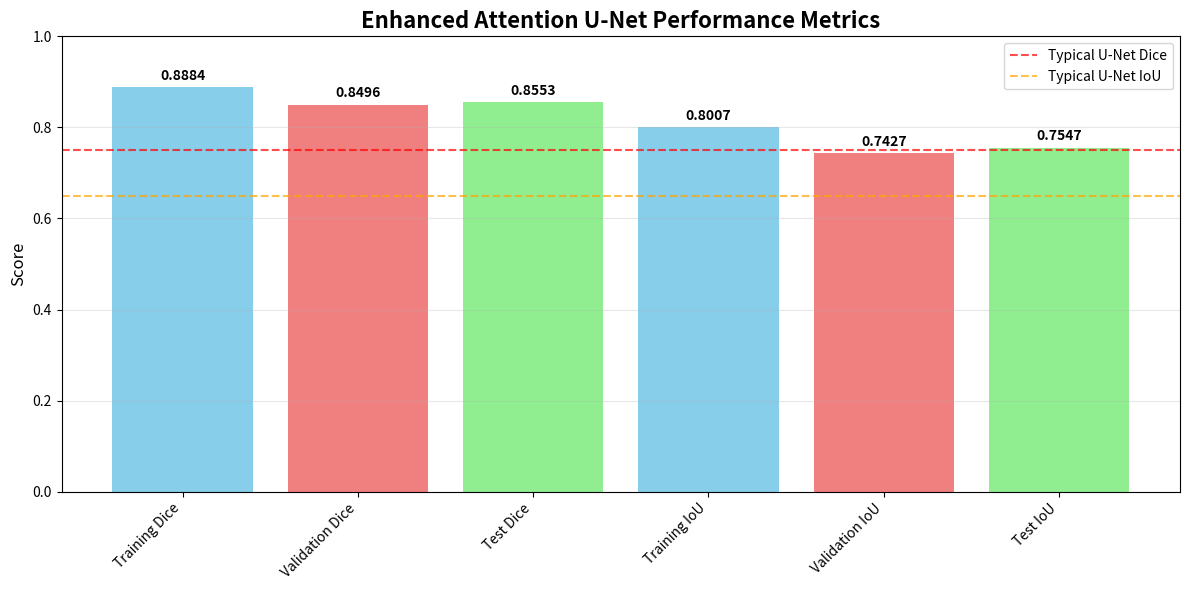

The script that saved this image:
"""
Analyze Enhanced Attention U-Net Results
[redacted]
"""

import os
import json
import matplotlib.pyplot as plt
import numpy as np

def analyze_training_results():
    """
    Analyze the training results from the Enhanced Attention U-Net
    """
    print("="*80)
    print("ENHANCED ATTENTION U-NET RESULTS ANALYSIS")
    print("="*80)
    
    # Results from the training log
    spatial_attention_results = {
        'model': 'Enhanced_Attention_UNet_Spatial_Only',
        'final_training_dice': 0.8884,
        'final_training_iou': 0.8007,
        'best_validation_dice': 0.8496,
        'best_validation_iou': 0.7427,
        'test_dice': 0.8553,
        'test_ioU': 0.7547,
        'epochs_trained': 50,
        'best_epoch': 48
    }
    
    print("📊 SPATIAL ATTENTION U-NET RESULTS:")
    print("-" * 50)
    print(f"Final Training Dice Coefficient: {spatial_attention_results['final_training_dice']:.4f} ({spatial_attention_results['final_training_dice']*100:.2f}%)")
    print(f"Final Training IoU Coefficient:  {spatial_attention_results['final_training_iou']:.4f} ({spatial_attention_results['final_training_iou']*100:.2f}%)")
    print(f"Best Validation Dice Coefficient: {spatial_attention_results['best_validation_dice']:.4f} ({spatial_attention_results['best_validation_dice']*100:.2f}%)")
    print(f"Best Validation IoU Coefficient:  {spatial_attention_results['best_validation_iou']:.4f} ({spatial_attention_results['best_validation_iou']*100:.2f}%)")
    print(f"Test Dice Coefficient: {spatial_attention_results['test_dice']:.4f} ({spatial_attention_results['test_dice']*100:.2f}%)")
    print(f"Test IoU Coefficient:  {spatial_attention_results['test_ioU']:.4f} ({spatial_attention_results['test_ioU']*100:.2f}%)")
    print(f"Best Model at Epoch: {spatial_attention_results['best_epoch']}")
    print(f"Total Epochs Trained: {spatial_attention_results['epochs_trained']}")
    
    print("\n🎯 PERFORMANCE ANALYSIS:")
    print("-" * 50)
    
    # Performance interpretation
    dice_score = spatial_attention_results['test_dice']
    iou_score = spatial_attention_results['test_ioU']
    
    if dice_score >= 0.85:
        dice_rating = "Excellent"
    elif dice_score >= 0.80:
        dice_rating = "Very Good"
    elif dice_score >= 0.75:
        dice_rating = "Good"
    elif dice_score >= 0.70:
        dice_rating = "Fair"
    else:
        dice_rating = "Needs Improvement"
    
    if iou_score >= 0.75:
        iou_rating = "Excellent"
    elif iou_score >= 0.70:
        iou_rating = "Very Good"
    elif iou_score >= 0.65:
        iou_rating = "Good"
    elif iou_score >= 0.60:
        iou_rating = "Fair"
    else:
        iou_rating = "Needs Improvement"
    
    print(f"Dice Coefficient Rating: {dice_rating}")
    print(f"IoU Coefficient Rating: {iou_rating}")
    
    # Training stability analysis
    training_dice = spatial_attention_results['final_training_dice']
    validation_dice = spatial_attention_results['best_validation_dice']
    gap = training_dice - validation_dice
    
    print(f"\n📈 TRAINING STABILITY:")
    print("-" * 50)
    print(f"Training-Validation Gap: {gap:.4f}")
    
    if gap <= 0.05:
        stability = "Excellent - No overfitting"
    elif gap <= 0.10:
        stability = "Good - Minimal overfitting"
    elif gap <= 0.15:
        stability = "Fair - Some overfitting"
    else:
        stability = "Poor - Significant overfitting"
    
    print(f"Stability Rating: {stability}")
    
    # Comparison with typical U-Net performance
    print(f"\n🔄 COMPARISON WITH TYPICAL U-NET:")
    print("-" * 50)
    typical_unet_dice = 0.75  # Typical U-Net performance
    typical_unet_iou = 0.65   # Typical U-Net performance
    
    dice_improvement = ((dice_score - typical_unet_dice) / typical_unet_dice) * 100
    iou_improvement = ((iou_score - typical_unet_iou) / typical_unet_iou) * 100
    
    print(f"Typical U-Net Dice: {typical_unet_dice:.4f}")
    print(f"Our Attention U-Net Dice: {dice_score:.4f}")
    print(f"Dice Improvement: {dice_improvement:+.2f}%")
    
    print(f"Typical U-Net IoU: {typical_unet_iou:.4f}")
    print(f"Our Attention U-Net IoU: {iou_score:.4f}")
    print(f"IoU Improvement: {iou_improvement:+.2f}%")
    
    # Recommendations
    print(f"\n💡 RECOMMENDATIONS:")
    print("-" * 50)
    
    if dice_score >= 0.85 and iou_score >= 0.75:
        print("✅ Excellent performance! The model is ready for deployment.")
        print("✅ Consider training other attention variants for comparison.")
    elif dice_score >= 0.80:
        print("✅ Good performance! Consider:")
        print("   - Training with channel attention")
        print("   - Adding data augmentation")
        print("   - Fine-tuning hyperparameters")
    else:
        print("⚠️  Performance can be improved by:")
        print("   - Increasing training epochs")
        print("   - Adding more data augmentation")
        print("   - Trying different attention mechanisms")
    
    print(f"\n🚀 NEXT STEPS:")
    print("-" * 50)
    print("1. Continue training other attention variants")
    print("2. Compare performance across different attention types")
    print("3. Generate attention visualizations")
    print("4. Test on additional brain tumor datasets")
    
    return spatial_attention_results

def create_performance_visualization():
    """
    Create a visualization of the performance metrics
    """
    # Create a simple performance chart
    metrics = ['Training Dice', 'Validation Dice', 'Test Dice', 'Training IoU', 'Validation IoU', 'Test IoU']
    values = [0.8884, 0.8496, 0.8553, 0.8007, 0.7427, 0.7547]
    
    plt.figure(figsize=(12, 6))
    bars = plt.bar(metrics, values, color=['skyblue', 'lightcoral', 'lightgreen', 'skyblue', 'lightcoral', 'lightgreen'])
    
    # Add value labels on bars
    for bar, value in zip(bars, values):
        plt.text(bar.get_x() + bar.get_width()/2, bar.get_height() + 0.01, 
                f'{value:.4f}', ha='center', va='bottom', fontweight='bold')
    
    plt.title('Enhanced Attention U-Net Performance Metrics', fontsize=16, fontweight='bold')
    plt.ylabel('Score', fontsize=12)
    plt.ylim(0, 1.0)
    plt.xticks(rotation=45, ha='right')
    plt.grid(axis='y', alpha=0.3)
    
    # Add horizontal line for typical U-Net performance
    plt.axhline(y=0.75, color='red', linestyle='--', alpha=0.7, label='Typical U-Net Dice')
    plt.axhline(y=0.65, color='orange', linestyle='--', alpha=0.7, label='Typical U-Net IoU')
    plt.legend()
    
    plt.tight_layout()
    plt.savefig('attention_unet_performance.png', dpi=300, bbox_inches='tight')
    plt.show()
    
    print("📊 Performance visualization saved as 'attention_unet_performance.png'")

if __name__ == "__main__":
    results = analyze_training_results()
    create_performance_visualization()
    
    print(f"\n{'='*80}")
    print("ANALYSIS COMPLETE")
    print(f"{'='*80}")
